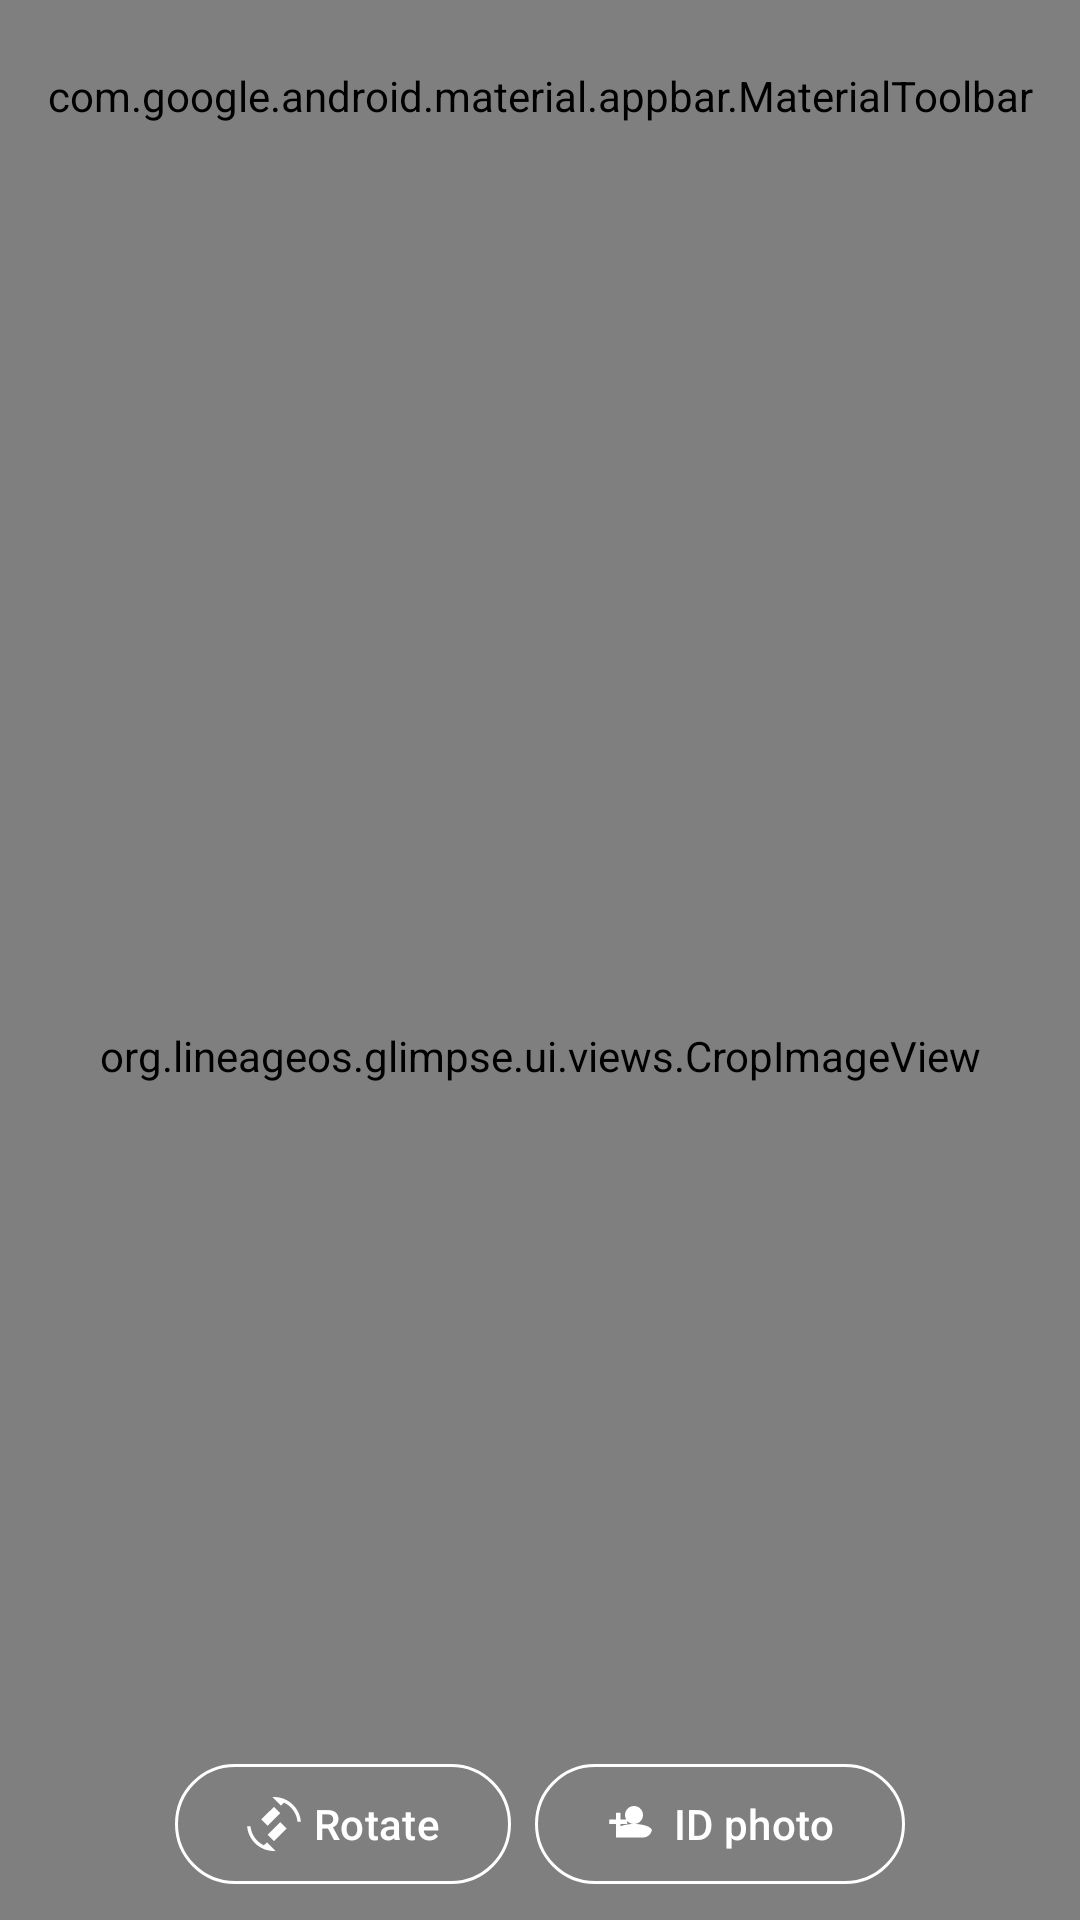

The Android layout XML behind this screen, and the referenced resources:
<!-- AndroidManifest.xml: activity theme Theme.Glimpse.MediaViewer -->
<!-- res/layout/activity_image_editor.xml -->
<?xml version="1.0" encoding="utf-8"?>
<androidx.coordinatorlayout.widget.CoordinatorLayout xmlns:android="http://schemas.android.com/apk/res/android"
    xmlns:app="http://schemas.android.com/apk/res-auto"
    android:layout_width="match_parent"
    android:layout_height="match_parent"
    android:background="@android:color/black">

    <com.google.android.material.appbar.AppBarLayout
        android:id="@+id/appBarLayout"
        android:layout_width="match_parent"
        android:layout_height="wrap_content"
        android:background="@android:color/black"
        android:fitsSystemWindows="true">

        <com.google.android.material.appbar.MaterialToolbar
            android:id="@+id/toolbar"
            android:layout_width="match_parent"
            android:layout_height="?attr/actionBarSize"
            app:menu="@menu/menu_image_editor"
            app:navigationIcon="@drawable/ic_back"
            app:navigationIconTint="@android:color/white"
            app:title="@string/editor_title"
            app:titleTextColor="@android:color/white" />

    </com.google.android.material.appbar.AppBarLayout>

    <org.lineageos.glimpse.ui.views.CropImageView
        android:id="@+id/cropImageView"
        android:layout_width="match_parent"
        android:layout_height="match_parent"
        app:layout_behavior="@string/appbar_scrolling_view_behavior" />

    <FrameLayout
        android:id="@+id/savingOverlay"
        android:layout_width="match_parent"
        android:layout_height="match_parent"
        android:background="@android:color/black"
        android:clickable="true"
        android:focusable="true"
        android:visibility="gone"
        app:layout_behavior="@string/appbar_scrolling_view_behavior">

        <com.google.android.material.progressindicator.CircularProgressIndicator
            android:layout_width="wrap_content"
            android:layout_height="wrap_content"
            android:layout_gravity="center"
            android:indeterminate="true" />
    </FrameLayout>

    <LinearLayout
        android:layout_width="match_parent"
        android:layout_height="wrap_content"
        android:layout_gravity="bottom"
        android:background="@drawable/bg_media_viewer_bottom_sheet"
        android:orientation="vertical"
        android:padding="8dp">

        <HorizontalScrollView
            android:layout_width="match_parent"
            android:layout_height="wrap_content"
            android:scrollbars="none">

            <com.google.android.material.chip.ChipGroup
                android:id="@+id/filterChipGroup"
                android:layout_width="wrap_content"
                android:layout_height="wrap_content"
                app:singleLine="true"
                app:singleSelection="true" />
        </HorizontalScrollView>

        <HorizontalScrollView
            android:layout_width="match_parent"
            android:layout_height="wrap_content"
            android:layout_marginTop="4dp"
            android:scrollbars="none">

            <com.google.android.material.chip.ChipGroup
                android:id="@+id/ratioChipGroup"
                android:layout_width="wrap_content"
                android:layout_height="wrap_content"
                app:singleLine="true"
                app:singleSelection="true" />
        </HorizontalScrollView>

        <LinearLayout
            android:layout_width="match_parent"
            android:layout_height="wrap_content"
            android:layout_marginTop="4dp"
            android:gravity="center"
            android:orientation="horizontal">

            <com.google.android.material.button.MaterialButton
                android:id="@+id/rotateButton"
                style="?attr/materialButtonOutlinedStyle"
                android:layout_width="wrap_content"
                android:layout_height="wrap_content"
                android:text="@string/editor_rotate"
                app:icon="@drawable/ic_rotate"
                app:iconTint="@android:color/white"
                app:strokeColor="@android:color/white"
                android:textColor="@android:color/white" />

            <com.google.android.material.button.MaterialButton
                android:id="@+id/faceGuideButton"
                style="?attr/materialButtonOutlinedStyle"
                android:layout_width="wrap_content"
                android:layout_height="wrap_content"
                android:layout_marginStart="8dp"
                android:text="@string/id_photo_title"
                app:icon="@drawable/ic_id_photo"
                app:iconTint="@android:color/white"
                app:strokeColor="@android:color/white"
                android:textColor="@android:color/white" />
        </LinearLayout>

    </LinearLayout>

</androidx.coordinatorlayout.widget.CoordinatorLayout>
<!-- resources referenced by this layout -->
<resources>
  <!-- drawable ic_back (drawable) -->
  <?xml version="1.0" encoding="utf-8"?>
  <vector xmlns:android="http://schemas.android.com/apk/res/android"
      android:width="24dp"
      android:height="24dp"
      android:autoMirrored="true"
      android:tint="?attr/colorControlNormal"
      android:viewportWidth="24"
      android:viewportHeight="24">
      <path
          android:fillColor="@android:color/white"
          android:pathData="M20,11H7.83l5.59,-5.59L12,4l-8,8 8,8 1.41,-1.41L7.83,13H20v-2z" />
  </vector>
  <!-- drawable ic_id_photo (drawable) -->
  <?xml version="1.0" encoding="utf-8"?>
  <vector xmlns:android="http://schemas.android.com/apk/res/android"
      android:width="24dp"
      android:height="24dp"
      android:viewportWidth="24"
      android:viewportHeight="24"
      android:tint="?attr/colorControlNormal">
      <path
          android:fillColor="@android:color/white"
          android:pathData="M12,12c2.21,0 4,-1.79 4,-4s-1.79,-4 -4,-4S8,5.79 8,8S9.79,12 12,12zM6,10V7H4v3H1v2h3v3h2v-3h3v-2H6zM20,16v-1c0,-1.66 -3.58,-3 -8,-3s-8,1.34 -8,3v3h12c2.21,0 4,-1.79 4,-4V16z" />
  </vector>
  <!-- drawable ic_rotate (drawable) -->
  <?xml version="1.0" encoding="utf-8"?>
  <vector xmlns:android="http://schemas.android.com/apk/res/android"
      android:width="24dp"
      android:height="24dp"
      android:viewportWidth="24"
      android:viewportHeight="24"
      android:tint="?attr/colorControlNormal">
      <path
          android:fillColor="@android:color/white"
          android:pathData="M16.48,2.52c3.27,1.55 5.61,4.72 5.97,8.48h1.5C23.44,4.84 18.29,0 12,0l-0.66,0.03l3.81,3.81L16.48,2.52zM7.52,21.48C4.25,19.94 1.91,16.76 1.55,13H0.05C0.56,19.16 5.71,24 12,24l0.66,-0.03l-3.81,-3.81L7.52,21.48zM9.17,16.83l2.83,2.83l5.66,-5.66l-2.83,-2.83l-5.66,5.66zM14.83,7.17l-2.83,-2.83L6.34,9.99l2.83,2.83L14.83,7.17z" />
  </vector>
  <string name="editor_rotate">Rotate</string>
  <string name="editor_title">Edit</string>
  <string name="id_photo_title">ID photo</string>
  <style name="Theme.Glimpse.MediaViewer" parent="Theme.Material3.Dark.NoActionBar">
          <item name="android:windowLayoutInDisplayCutoutMode">always</item>
      </style>
</resources>
